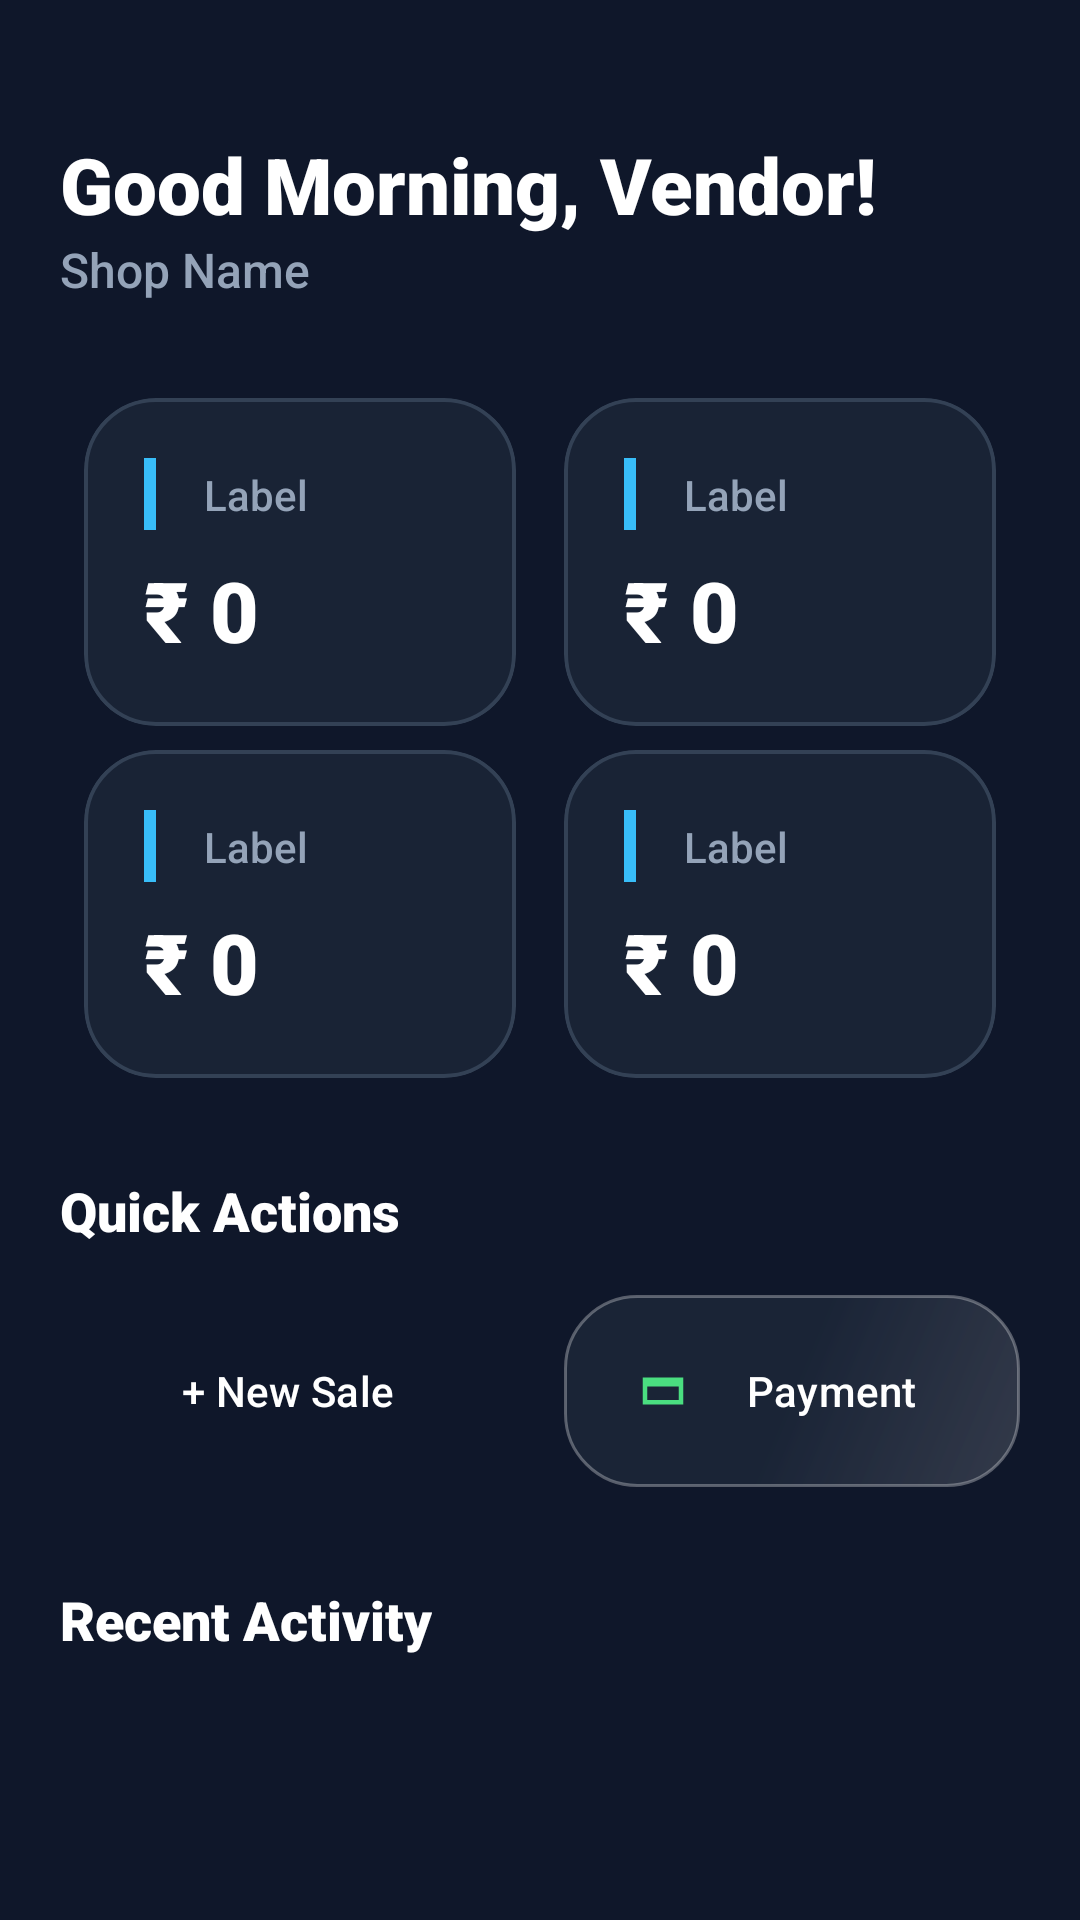

Here is an Android app screen rendered from its layout file. Give the layout XML and the strings, colors and styles it references.
<!-- AndroidManifest.xml: application theme Theme.PayBuddy -->
<!-- res/layout/fragment_dashboard.xml -->
<?xml version="1.0" encoding="utf-8"?>
<androidx.core.widget.NestedScrollView xmlns:android="http://schemas.android.com/apk/res/android"
    xmlns:app="http://schemas.android.com/apk/res-auto"
    android:layout_width="match_parent"
    android:layout_height="match_parent"
    android:background="@drawable/main_bg_gradient">

    <androidx.constraintlayout.widget.ConstraintLayout
        android:layout_width="match_parent"
        android:layout_height="wrap_content"
        android:padding="20dp">

        <TextView
            android:id="@+id/tv_welcome"
            android:layout_width="wrap_content"
            android:layout_height="wrap_content"
            android:layout_marginTop="24dp"
            android:text="Good Morning, Vendor!"
            android:textColor="@color/white"
            android:textSize="26sp"
            android:fontFamily="sans-serif-black"
            app:layout_constraintStart_toStartOf="parent"
            app:layout_constraintTop_toTopOf="parent" />

        <TextView
            android:id="@+id/tv_shop_name"
            android:layout_width="wrap_content"
            android:layout_height="wrap_content"
            android:text="Shop Name"
            android:textColor="@color/text_secondary"
            android:textSize="16sp"
            android:fontFamily="sans-serif-medium"
            app:layout_constraintStart_toStartOf="parent"
            app:layout_constraintTop_toBottomOf="@id/tv_welcome" />

        <ProgressBar
            android:id="@+id/loading_indicator"
            style="?android:attr/progressBarStyleSmall"
            android:layout_width="wrap_content"
            android:layout_height="wrap_content"
            android:layout_marginStart="8dp"
            android:visibility="gone"
            app:layout_constraintBottom_toBottomOf="@id/tv_welcome"
            app:layout_constraintStart_toEndOf="@id/tv_welcome"
            app:layout_constraintTop_toTopOf="@id/tv_welcome" />

        
        <androidx.constraintlayout.widget.ConstraintLayout
            android:id="@+id/grid_stats"
            android:layout_width="match_parent"
            android:layout_height="wrap_content"
            android:layout_marginTop="24dp"
            app:layout_constraintTop_toBottomOf="@id/tv_shop_name">

            <include
                android:id="@+id/card_today_due"
                layout="@layout/item_stat_card"
                android:layout_width="0dp"
                android:layout_height="wrap_content"
                android:layout_margin="8dp"
                app:layout_constraintEnd_toStartOf="@+id/card_overdue"
                app:layout_constraintHorizontal_weight="1"
                app:layout_constraintStart_toStartOf="parent"
                app:layout_constraintTop_toTopOf="parent" />

            <include
                android:id="@+id/card_overdue"
                layout="@layout/item_stat_card"
                android:layout_width="0dp"
                android:layout_height="wrap_content"
                android:layout_margin="8dp"
                app:layout_constraintEnd_toEndOf="parent"
                app:layout_constraintHorizontal_weight="1"
                app:layout_constraintStart_toEndOf="@+id/card_today_due"
                app:layout_constraintTop_toTopOf="parent" />

            <include
                android:id="@+id/card_upcoming"
                layout="@layout/item_stat_card"
                android:layout_width="0dp"
                android:layout_height="wrap_content"
                android:layout_margin="8dp"
                app:layout_constraintEnd_toStartOf="@+id/card_total_outstanding"
                app:layout_constraintHorizontal_weight="1"
                app:layout_constraintStart_toStartOf="parent"
                app:layout_constraintTop_toBottomOf="@id/card_today_due" />

            <include
                android:id="@+id/card_total_outstanding"
                layout="@layout/item_stat_card"
                android:layout_width="0dp"
                android:layout_height="wrap_content"
                android:layout_margin="8dp"
                app:layout_constraintEnd_toEndOf="parent"
                app:layout_constraintHorizontal_weight="1"
                app:layout_constraintStart_toEndOf="@+id/card_upcoming"
                app:layout_constraintTop_toBottomOf="@id/card_overdue" />

        </androidx.constraintlayout.widget.ConstraintLayout>

        
        <TextView
            android:id="@+id/tv_quick_actions"
            android:layout_width="wrap_content"
            android:layout_height="wrap_content"
            android:layout_marginTop="32dp"
            android:text="Quick Actions"
            android:textColor="@color/white"
            android:textSize="18sp"
            android:fontFamily="sans-serif-black"
            app:layout_constraintStart_toStartOf="parent"
            app:layout_constraintTop_toBottomOf="@id/grid_stats" />

        <LinearLayout
            android:id="@+id/layout_quick_actions"
            android:layout_width="match_parent"
            android:layout_height="wrap_content"
            android:layout_marginTop="16dp"
            android:orientation="horizontal"
            app:layout_constraintTop_toBottomOf="@id/tv_quick_actions">

            <com.google.android.material.button.MaterialButton
                android:id="@+id/btn_new_sale"
                android:layout_width="0dp"
                android:layout_height="64dp"
                android:layout_marginEnd="8dp"
                android:layout_weight="1"
                android:text="+ New Sale"
                android:textColor="@color/white"
                android:backgroundTint="@color/transparent"
                android:background="@drawable/btn_primary_gradient"
                app:backgroundTint="@null"
                app:icon="@drawable/ic_add"
                app:iconTint="@color/white"
                app:cornerRadius="16dp" />

            <com.google.android.material.button.MaterialButton
                android:id="@+id/btn_record_payment"
                style="@style/GlassButton"
                android:layout_width="0dp"
                android:layout_height="64dp"
                android:layout_marginStart="8dp"
                android:layout_weight="1"
                android:text="Payment"
                android:textColor="@color/white"
                app:icon="@drawable/ic_payment"
                app:iconTint="@color/neon_green" />
        </LinearLayout>

        <TextView
            android:id="@+id/tv_recent_label"
            android:layout_width="wrap_content"
            android:layout_height="wrap_content"
            android:layout_marginTop="32dp"
            android:text="Recent Activity"
            android:textColor="@color/white"
            android:textSize="18sp"
            android:fontFamily="sans-serif-black"
            app:layout_constraintStart_toStartOf="parent"
            app:layout_constraintTop_toBottomOf="@id/layout_quick_actions" />

        <androidx.recyclerview.widget.RecyclerView
            android:id="@+id/rv_ledger"
            android:layout_width="match_parent"
            android:layout_height="wrap_content"
            android:layout_marginTop="16dp"
            android:nestedScrollingEnabled="false"
            app:layout_constraintTop_toBottomOf="@id/tv_recent_label" />

    </androidx.constraintlayout.widget.ConstraintLayout>
</androidx.core.widget.NestedScrollView>
<!-- res/layout/item_stat_card.xml (included above) -->
<?xml version="1.0" encoding="utf-8"?>
<com.google.android.material.card.MaterialCardView xmlns:android="http://schemas.android.com/apk/res/android"
    xmlns:app="http://schemas.android.com/apk/res-auto"
    android:layout_width="match_parent"
    android:layout_height="wrap_content"
    style="@style/GlassCard">

    <androidx.constraintlayout.widget.ConstraintLayout
        android:layout_width="match_parent"
        android:layout_height="wrap_content"
        android:padding="20dp">

        <View
            android:id="@+id/indicator"
            android:layout_width="4dp"
            android:layout_height="24dp"
            android:background="@color/neon_blue"
            android:backgroundTint="@color/neon_blue"
            app:layout_constraintStart_toStartOf="parent"
            app:layout_constraintTop_toTopOf="parent" />

        <TextView
            android:id="@+id/tv_stat_label"
            android:layout_width="wrap_content"
            android:layout_height="wrap_content"
            android:layout_marginStart="16dp"
            android:text="Label"
            android:textColor="@color/text_secondary"
            android:textSize="14sp"
            android:fontFamily="sans-serif-medium"
            app:layout_constraintStart_toEndOf="@id/indicator"
            app:layout_constraintTop_toTopOf="@id/indicator"
            app:layout_constraintBottom_toBottomOf="@id/indicator" />

        <TextView
            android:id="@+id/tv_stat_value"
            android:layout_width="wrap_content"
            android:layout_height="wrap_content"
            android:layout_marginTop="8dp"
            android:text="₹ 0"
            android:textColor="@color/white"
            android:textSize="28sp"
            android:fontFamily="sans-serif-black"
            app:layout_constraintStart_toStartOf="@id/indicator"
            app:layout_constraintTop_toBottomOf="@id/indicator" />

    </androidx.constraintlayout.widget.ConstraintLayout>
</com.google.android.material.card.MaterialCardView>
<!-- resources referenced by this layout -->
<resources>
  <color name="neon_blue">#38BDF8</color>
  <color name="neon_green">#4ADE80</color>
  <color name="text_secondary">#94A3B8</color>
  <color name="transparent">#00000000</color>
  <color name="white">#FFFFFF</color>
  <!-- drawable btn_primary_gradient (drawable) -->
  <?xml version="1.0" encoding="utf-8"?>
  <ripple xmlns:android="http://schemas.android.com/apk/res/android"
      android:color="#40FFFFFF">
      <item>
          <shape android:shape="rectangle">
              <gradient
                  android:startColor="@color/neon_blue"
                  android:endColor="@color/grad_blue_end"
                  android:angle="0" />
              <corners android:radius="16dp" />
          </shape>
      </item>
  </ripple>
  <!-- drawable ic_payment (drawable) -->
  <vector xmlns:android="http://schemas.android.com/apk/res/android"
      android:width="24dp"
      android:height="24dp"
      android:viewportWidth="24"
      android:viewportHeight="24">
      <path
          android:fillColor="@android:color/white"
          android:pathData="M21,18H3V6H21V18M19,10H5V16H19V10M20,8H4V7H20V8Z" />
  </vector>
  <style name="GlassButton" parent="Widget.Material3.Button">
          <item name="android:background">@drawable/glass_card_bg</item>
          <item name="backgroundTint">@null</item>
          <item name="cornerRadius">16dp</item>
      </style>
  <style name="GlassCard" parent="Widget.Material3.CardView.Elevated">
          <item name="cardBackgroundColor">@color/glass_bg</item>
          <item name="cardElevation">0dp</item>
          <item name="cardCornerRadius">24dp</item>
          <item name="strokeColor">@color/glass_edge</item>
          <item name="strokeWidth">1.2dp</item>
          <item name="android:layout_margin">4dp</item>
      </style>
  <style name="Theme.PayBuddy" parent="Theme.Material3.DayNight.NoActionBar">
          
          <item name="colorPrimary">@color/neon_blue</item>
          <item name="colorOnPrimary">@color/white</item>
          <item name="android:statusBarColor">@color/background_dark</item>
          <item name="android:windowBackground">@color/background_dark</item>
      </style>
  <color name="grad_blue_end">#1D4ED8</color>
  <!-- drawable glass_card_bg (drawable) -->
  <?xml version="1.0" encoding="utf-8"?>
  <shape xmlns:android="http://schemas.android.com/apk/res/android">
      
      <gradient
          android:startColor="#26FFFFFF"
          android:centerColor="@color/glass_bg"
          android:endColor="@color/glass_bg"
          android:angle="135" />
  
      <corners android:radius="24dp" />
  
      <stroke
          android:width="1dp"
          android:color="#4DFFFFFF" /> 
  </shape>
  <color name="glass_bg">#B31E293B</color>
  <color name="glass_edge">#334155</color>
  <color name="background_dark">#0F172A</color>
</resources>
